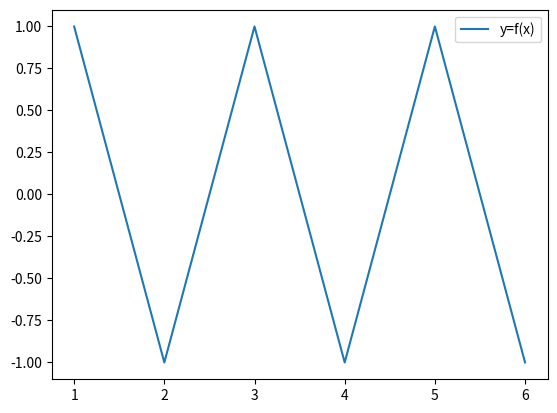

Here is the Python script that generated this plot:
import matplotlib.pyplot as plt

y = [1,-1,1,-1,1,-1] #sample input array y
x = [1,2,3,4,5,6]    #sample input array x

plt.figure(1)
plt.clf()
plt.plot(x,y,label="y=f(x)")
plt.legend()
plt.show()        
